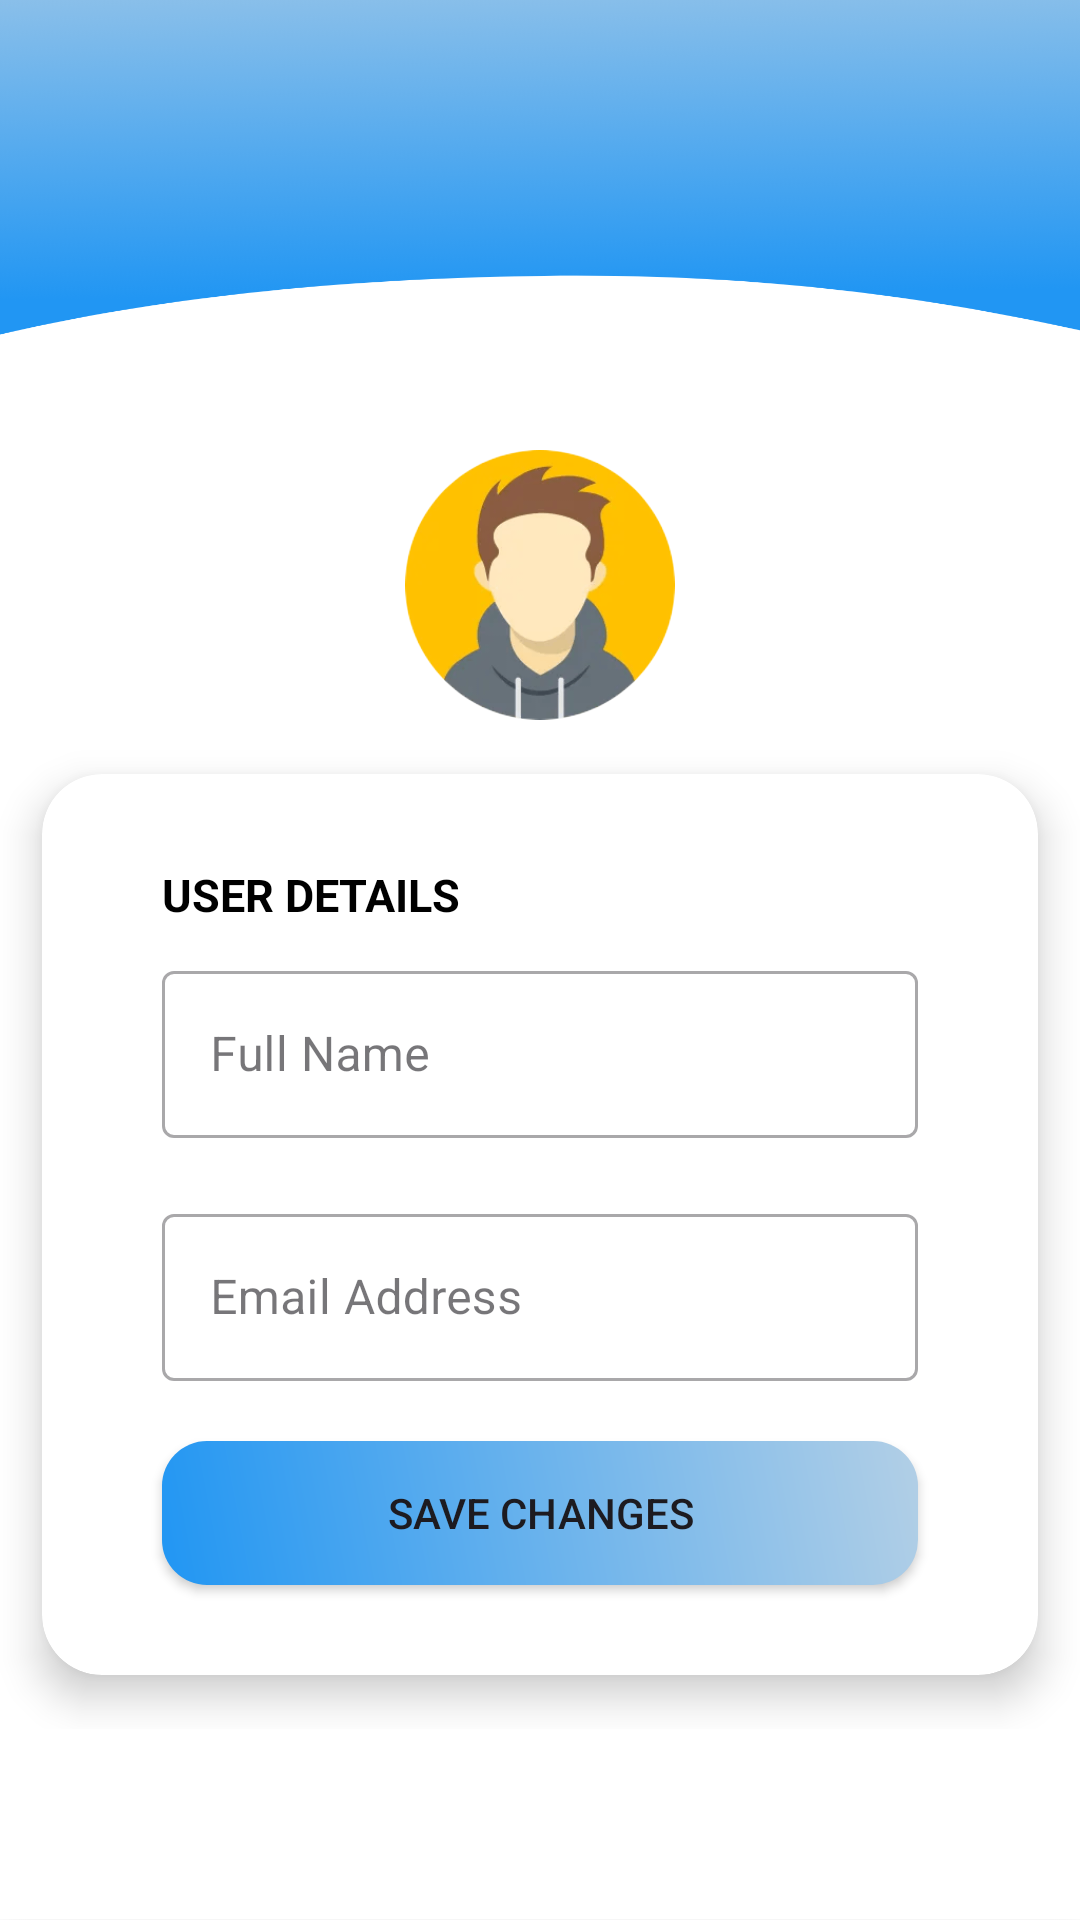

Produce the Android XML layout that renders to this screen, including the resource entries it uses.
<!-- AndroidManifest.xml: application theme Theme.Group2_Final_Project -->
<!-- res/layout/fragment_profile.xml -->
<?xml version="1.0" encoding="utf-8"?>
<androidx.constraintlayout.widget.ConstraintLayout xmlns:android="http://schemas.android.com/apk/res/android"
    xmlns:app="http://schemas.android.com/apk/res-auto"
    xmlns:tools="http://schemas.android.com/tools"
    android:layout_width="match_parent"
    android:layout_height="match_parent"
    android:background="@drawable/admin_background"
    tools:context=".user.ui.profile.ProfileFragment">


    <TextView
        android:id="@+id/userNameHead"
        android:layout_width="wrap_content"
        android:layout_height="wrap_content"
        android:layout_marginTop="50dp"
        android:textColor="@color/white"
        android:textSize="30dp"
        android:textStyle="bold"
        app:layout_constraintEnd_toEndOf="parent"
        app:layout_constraintHorizontal_bias="0.055"
        app:layout_constraintStart_toStartOf="parent"
        app:layout_constraintTop_toTopOf="parent" />

    <RelativeLayout
        android:id="@+id/previewArea"
        android:layout_width="90dp"
        android:layout_height="90dp"
        android:layout_marginTop="150dp"
        android:layout_weight="1"
        app:layout_constraintEnd_toEndOf="parent"
        app:layout_constraintStart_toStartOf="parent"
        app:layout_constraintTop_toTopOf="parent">

        <ImageView
            android:id="@+id/userProfileImage"
            android:layout_width="match_parent"
            android:layout_height="match_parent"
            android:src="@drawable/avatar" />
        <View
            android:id="@+id/vvvvv1"
            android:layout_width="match_parent"
            android:layout_height="match_parent"
            android:background="@drawable/camera_overlay" />
    </RelativeLayout>

        <LinearLayout
            app:layout_constraintEnd_toEndOf="parent"
            app:layout_constraintHorizontal_bias="0.5"
            app:layout_constraintStart_toStartOf="parent"
            app:layout_constraintTop_toBottomOf="@id/previewArea"
            android:layout_width="match_parent"
            android:layout_height="wrap_content"
            android:orientation="vertical"
            >

            <androidx.cardview.widget.CardView
                android:id="@+id/userDetailCV"
                android:layout_width="match_parent"
                android:layout_height="wrap_content"
                app:cardBackgroundColor="@android:color/white"
                app:cardCornerRadius="20dp"
                app:cardElevation="8dp"
                app:cardUseCompatPadding="true">

                <LinearLayout
                    android:layout_width="match_parent"
                    android:layout_height="wrap_content"
                    android:orientation="vertical"
                    android:paddingStart="20dp"
                    android:paddingTop="10dp"
                    android:paddingEnd="20dp"
                    android:paddingBottom="10dp">

                    <TextView
                        android:layout_width="wrap_content"
                        android:layout_height="wrap_content"
                        android:layout_marginStart="20dp"
                        android:layout_marginTop="20dp"
                        android:text="@string/user_details"
                        android:textStyle="bold"
                        android:textColor="@color/black"
                        android:textSize="15dp" />

                    <com.google.android.material.textfield.TextInputLayout
                        android:id="@+id/fullNameLayout"
                        style="@style/Widget.MaterialComponents.TextInputLayout.OutlinedBox"
                        android:layout_width="match_parent"
                        android:layout_height="wrap_content"
                        android:layout_marginStart="20dp"
                        android:layout_marginTop="10dp"
                        android:layout_marginEnd="20dp"
                        android:layout_marginBottom="10dp"
                        android:hint="@string/full_name">

                        <com.google.android.material.textfield.TextInputEditText
                            android:id="@+id/fullName"
                            android:layout_width="match_parent"
                            android:layout_height="wrap_content"
                            android:inputType="textEmailAddress" />
                    </com.google.android.material.textfield.TextInputLayout>

                    <com.google.android.material.textfield.TextInputLayout
                        android:id="@+id/emailLayout"
                        style="@style/Widget.MaterialComponents.TextInputLayout.OutlinedBox"
                        android:layout_width="match_parent"
                        android:layout_height="wrap_content"
                        android:layout_marginStart="20dp"
                        android:layout_marginTop="10dp"
                        android:layout_marginEnd="20dp"
                        android:layout_marginBottom="10dp"
                        android:hint="@string/email_address">

                        <com.google.android.material.textfield.TextInputEditText
                            android:id="@+id/emailAddress"
                            android:layout_width="match_parent"
                            android:layout_height="wrap_content"
                            android:inputType="textEmailAddress" />
                    </com.google.android.material.textfield.TextInputLayout>

                    <Button
                        android:id="@+id/btnSaveChanges"
                        android:layout_width="match_parent"
                        android:layout_height="wrap_content"
                        android:layout_marginStart="20dp"
                        android:layout_marginTop="10dp"
                        android:layout_marginEnd="20dp"
                        android:layout_marginBottom="20dp"
                        android:background="@drawable/button_gradient"
                        android:text="@string/save_changes"
                        app:backgroundTint="@null" />
                </LinearLayout>

            </androidx.cardview.widget.CardView>
        </LinearLayout>


</androidx.constraintlayout.widget.ConstraintLayout>
<!-- resources referenced by this layout -->
<resources>
  <color name="black">#FF000000</color>
  <color name="white">#FFFFFFFF</color>
  <!-- drawable admin_background: png bitmap (drawable, 235960 bytes) -->
  <!-- drawable avatar: png bitmap (drawable, 21642 bytes) -->
  <!-- drawable button_gradient (drawable) -->
  <shape xmlns:android="http://schemas.android.com/apk/res/android">
      <gradient
          android:startColor="#2196F3"
      android:endColor="#B2CFE6"
      android:angle="45"/>
  
      <corners
          android:radius="15dp"/>
  </shape>
  <!-- drawable camera_overlay: png bitmap (drawable, 1908 bytes) -->
  <string name="email_address">Email Address</string>
  <string name="full_name">Full Name</string>
  <string name="save_changes">Save Changes</string>
  <string name="user_details">USER DETAILS</string>
  <style name="Theme.Group2_Final_Project" parent="Base.Theme.Group2_Final_Project" />
  <style name="Base.Theme.Group2_Final_Project" parent="Theme.Material3.DayNight.NoActionBar">
          
           <item name="colorPrimary">@color/my_light_primary</item>
  
  
      </style>
  <color name="my_light_primary">#2196F3</color>
</resources>
